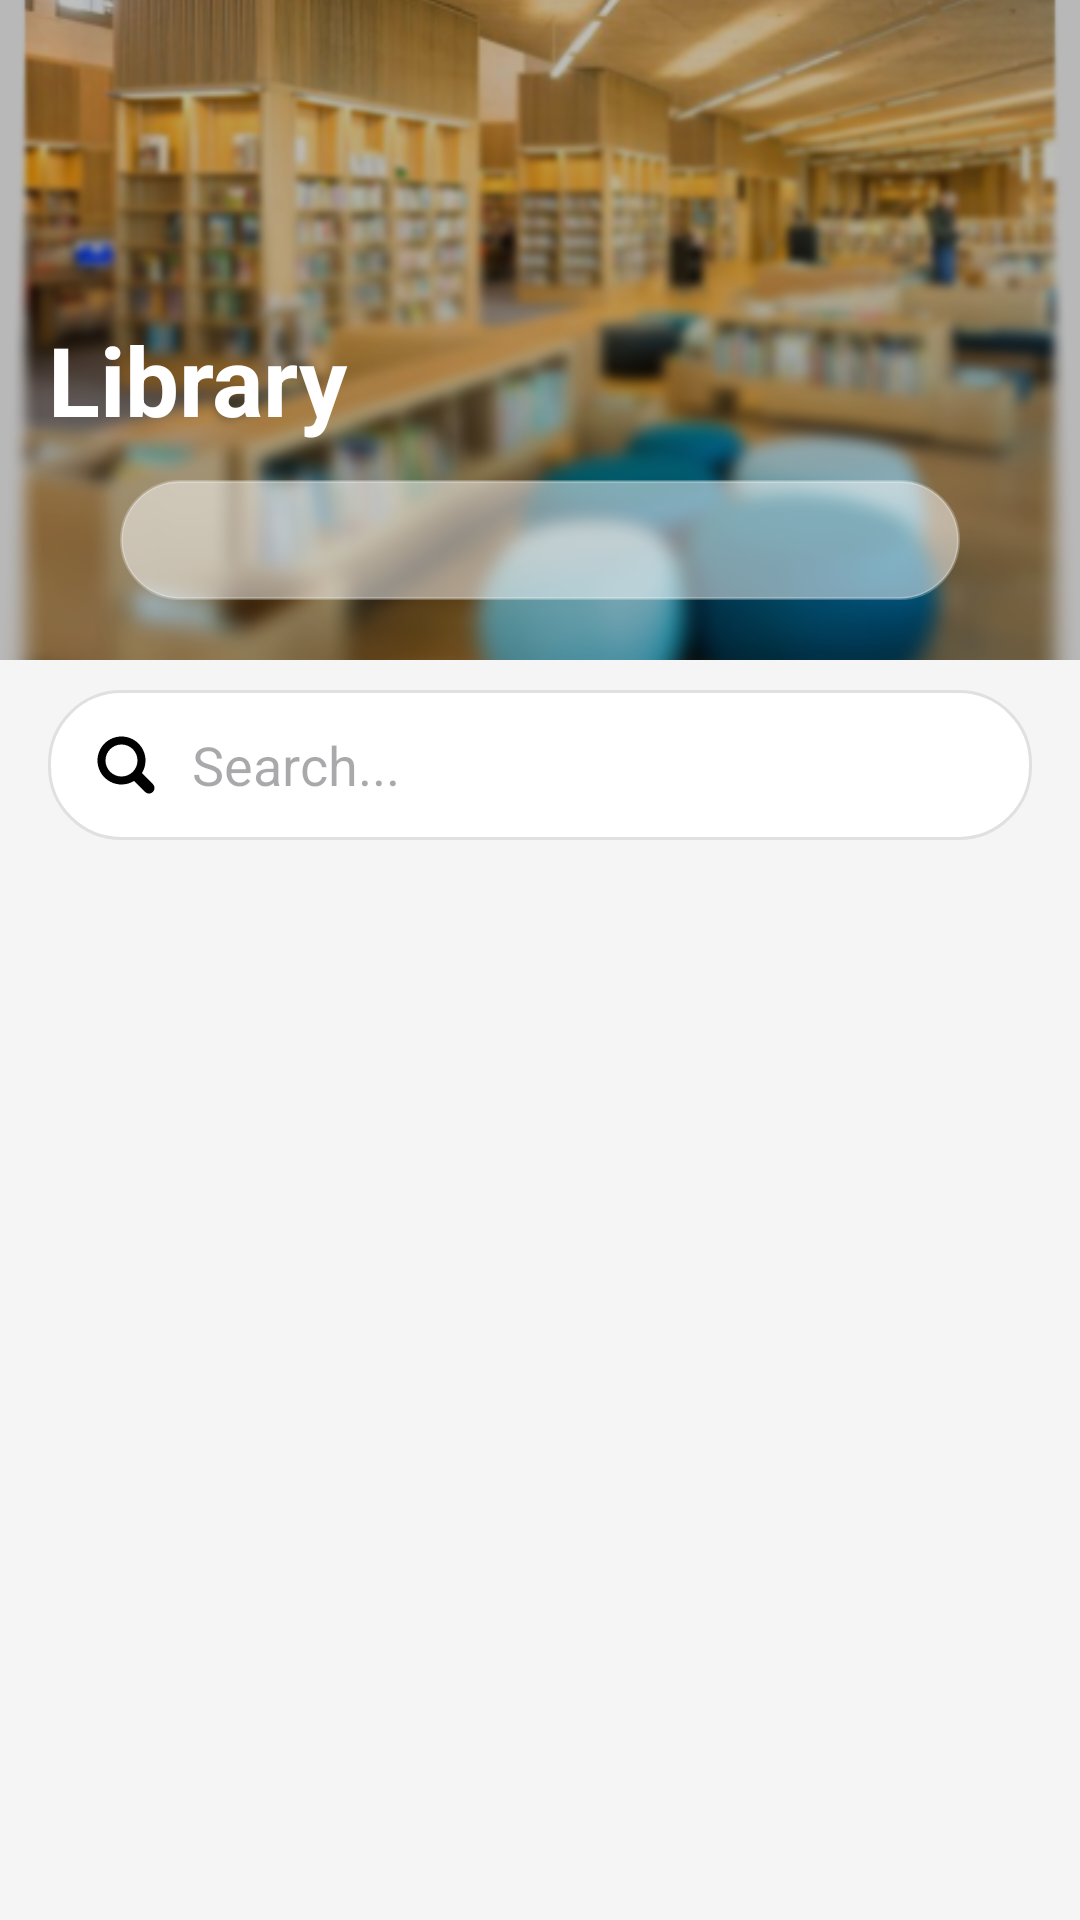

Write the Android layout XML for this screen, with the resource values it uses.
<!-- AndroidManifest.xml: application theme Theme.Memoria -->
<!-- res/layout/fragment_library.xml -->
<?xml version="1.0" encoding="utf-8"?>
<androidx.constraintlayout.widget.ConstraintLayout
    xmlns:android="http://schemas.android.com/apk/res/android"
    xmlns:app="http://schemas.android.com/apk/res-auto"
    xmlns:tools="http://schemas.android.com/tools"
    android:layout_width="match_parent"
    android:layout_height="match_parent"
    android:background="@color/bg_screen">

    <ImageView
        android:id="@+id/img_library_header"
        android:layout_width="match_parent"
        android:layout_height="220dp"
        android:scaleType="centerCrop"
        android:src="@drawable/bg_library_placeholder"
        app:layout_constraintTop_toTopOf="parent" />

    <View
        android:layout_width="match_parent"
        android:layout_height="220dp"
        android:background="@color/scrim_overlay"
        app:layout_constraintBottom_toBottomOf="@+id/img_library_header"
        app:layout_constraintTop_toTopOf="parent"
        app:layout_constraintVertical_bias="1.0" />

    <TextView
        android:id="@+id/tv_screen_title"
        android:layout_width="wrap_content"
        android:layout_height="wrap_content"
        android:layout_marginStart="16dp"
        android:layout_marginBottom="72dp"
        android:text="@string/title_library"
        android:textColor="@color/white"
        android:textSize="32sp"
        android:textStyle="bold"
        app:layout_constraintBottom_toBottomOf="@+id/img_library_header"
        app:layout_constraintStart_toStartOf="parent" />

    <com.google.android.material.tabs.TabLayout
        android:id="@+id/tl_library_tabs"
        android:layout_width="match_parent"
        android:layout_height="40dp"
        android:layout_marginHorizontal="40dp"
        android:layout_marginBottom="20dp"
        android:background="@drawable/bg_rounded_white_translucent"
        app:layout_constraintBottom_toBottomOf="@+id/img_library_header"

        app:tabMode="fixed"
        app:tabGravity="fill"
        app:tabIndicatorHeight="0dp"

        app:tabBackground="@drawable/selector_tab_background"
        app:tabSelectedTextColor="@color/text_primary"
        app:tabTextColor="@color/white"

        app:tabPaddingStart="8dp"
        app:tabPaddingEnd="8dp" />

    <EditText
        android:id="@+id/edt_search"
        android:layout_width="match_parent"
        android:layout_height="50dp"
        android:layout_marginHorizontal="16dp"
        android:layout_marginTop="30dp"
        android:background="@drawable/bg_rounded_search"
        android:drawableStart="@drawable/ic_search"
        android:drawablePadding="12dp"
        android:hint="@string/hint_search"
        android:paddingHorizontal="16dp"
        app:layout_constraintTop_toBottomOf="@+id/tl_library_tabs" />

    <androidx.viewpager2.widget.ViewPager2
        android:id="@+id/vp_library_pager"
        android:layout_width="match_parent"
        android:layout_height="0dp"
        android:layout_marginTop="16dp"
        app:layout_constraintTop_toBottomOf="@+id/edt_search"
        app:layout_constraintBottom_toBottomOf="parent" />













</androidx.constraintlayout.widget.ConstraintLayout>

    
    
    
    
    
    
    
    

    
    
    
    
    
    
    

    
    
    
    
    
    
    
    

    
    
    
    
    
    
    
    
    
    
    
    

    
    
    
    
    
    
    
    
    

    
    
    
    
    
    
    
    

    
    
    
    
    
    
    
    
    

    
    
    
    
    
    
    
    
    
    
    
    

    
    
    
    
    
    
    

    
    
    
    
    
    
    
    
    
    
    

    
<!-- resources referenced by this layout -->
<resources>
  <color name="bg_screen">#F5F5F5</color>
  <color name="scrim_overlay">#40000000</color>
  <color name="text_primary">#1A1C1E</color>
  <color name="white">#FFFFFF</color>
  <!-- drawable bg_library_placeholder: png bitmap (drawable, 175025 bytes) -->
  <!-- drawable bg_rounded_search (drawable) -->
  <shape xmlns:android="http://schemas.android.com/apk/res/android">
      <solid android:color="@color/surface_primary" />
      <corners android:radius="24dp" /> <stroke android:width="1dp" android:color="@color/progress_track" />
  </shape>
  <!-- drawable bg_rounded_white (drawable) -->
  <?xml version="1.0" encoding="utf-8"?>
  <shape xmlns:android="http://schemas.android.com/apk/res/android">
      <solid android:color="@color/surface_primary" />
      <corners android:radius="20dp" /> </shape>
  <!-- drawable bg_rounded_white_translucent (drawable) -->
  <?xml version="1.0" encoding="utf-8"?>
  <shape xmlns:android="http://schemas.android.com/apk/res/android">
      <solid android:color="@color/white_translucent" />
      <corners android:radius="20dp" />
      <stroke android:width="1dp" android:color="@color/white_translucent_border"/>
  </shape>
  <!-- drawable ic_add_folder (drawable) -->
  <vector xmlns:android="http://schemas.android.com/apk/res/android"
      android:width="24dp"
      android:height="24dp"
      android:viewportWidth="24"
      android:viewportHeight="24">
      <path
          android:fillColor="@android:color/white"
          android:pathData="M20,6h-8l-2,-2H4C2.9,4 2,4.9 2,6v12c0,1.1 0.9,2 2,2h16c1.1,0 2,-0.9 2,-2V8C22,6.9 21.1,6 20,6zM19,14h-3v3h-2v-3h-3v-2h3V9h2v3h3V14z"/>
  </vector>
  <!-- drawable ic_search (drawable) -->
  <vector xmlns:android="http://schemas.android.com/apk/res/android"
      android:width="20dp"
      android:height="20dp"
      android:viewportWidth="60"
      android:viewportHeight="60">
    <path
        android:pathData="M9.5,25.5C9.5,16.664 16.663,9.5 25.5,9.5C34.336,9.5 41.5,16.664 41.5,25.5C41.5,34.337 34.336,41.5 25.5,41.5C16.663,41.5 9.5,34.337 9.5,25.5ZM25.5,1.5C12.245,1.5 1.5,12.246 1.5,25.5C1.5,38.755 12.245,49.5 25.5,49.5C30.135,49.5 34.463,48.187 38.132,45.911L49.111,56.89C51.259,59.037 54.741,59.037 56.889,56.89C59.037,54.742 59.037,51.259 56.889,49.111L45.91,38.133C48.186,34.464 49.5,30.135 49.5,25.5C49.5,12.246 38.755,1.5 25.5,1.5Z"
        android:fillColor="@color/text_strong"
        android:fillType="evenOdd"/>
  </vector>
  <!-- drawable selector_tab_background (drawable) -->
  <?xml version="1.0" encoding="utf-8"?>
  <selector xmlns:android="http://schemas.android.com/apk/res/android">
      <item android:drawable="@drawable/bg_rounded_white" android:state_selected="true" />
  
      <item android:drawable="@android:color/transparent" />
  </selector>
  <string name="hint_search">Search...</string>
  <string name="tab_decks">Decks</string>
  <string name="tab_favfolders">Favorite Folders</string>
  <string name="title_library">Library</string>
  <style name="Theme.Memoria" parent="Base.Theme.Memoria" />
  <color name="surface_primary">#FFFFFF</color>
  <color name="progress_track">#E0E0E0</color>
  <color name="white_translucent">#80FFFFFF</color>
  <color name="white_translucent_border">#40FFFFFF</color>
  <color name="text_strong">#000000</color>
  <style name="Base.Theme.Memoria" parent="Theme.Material3.DayNight.NoActionBar">
          
          
      </style>
</resources>
